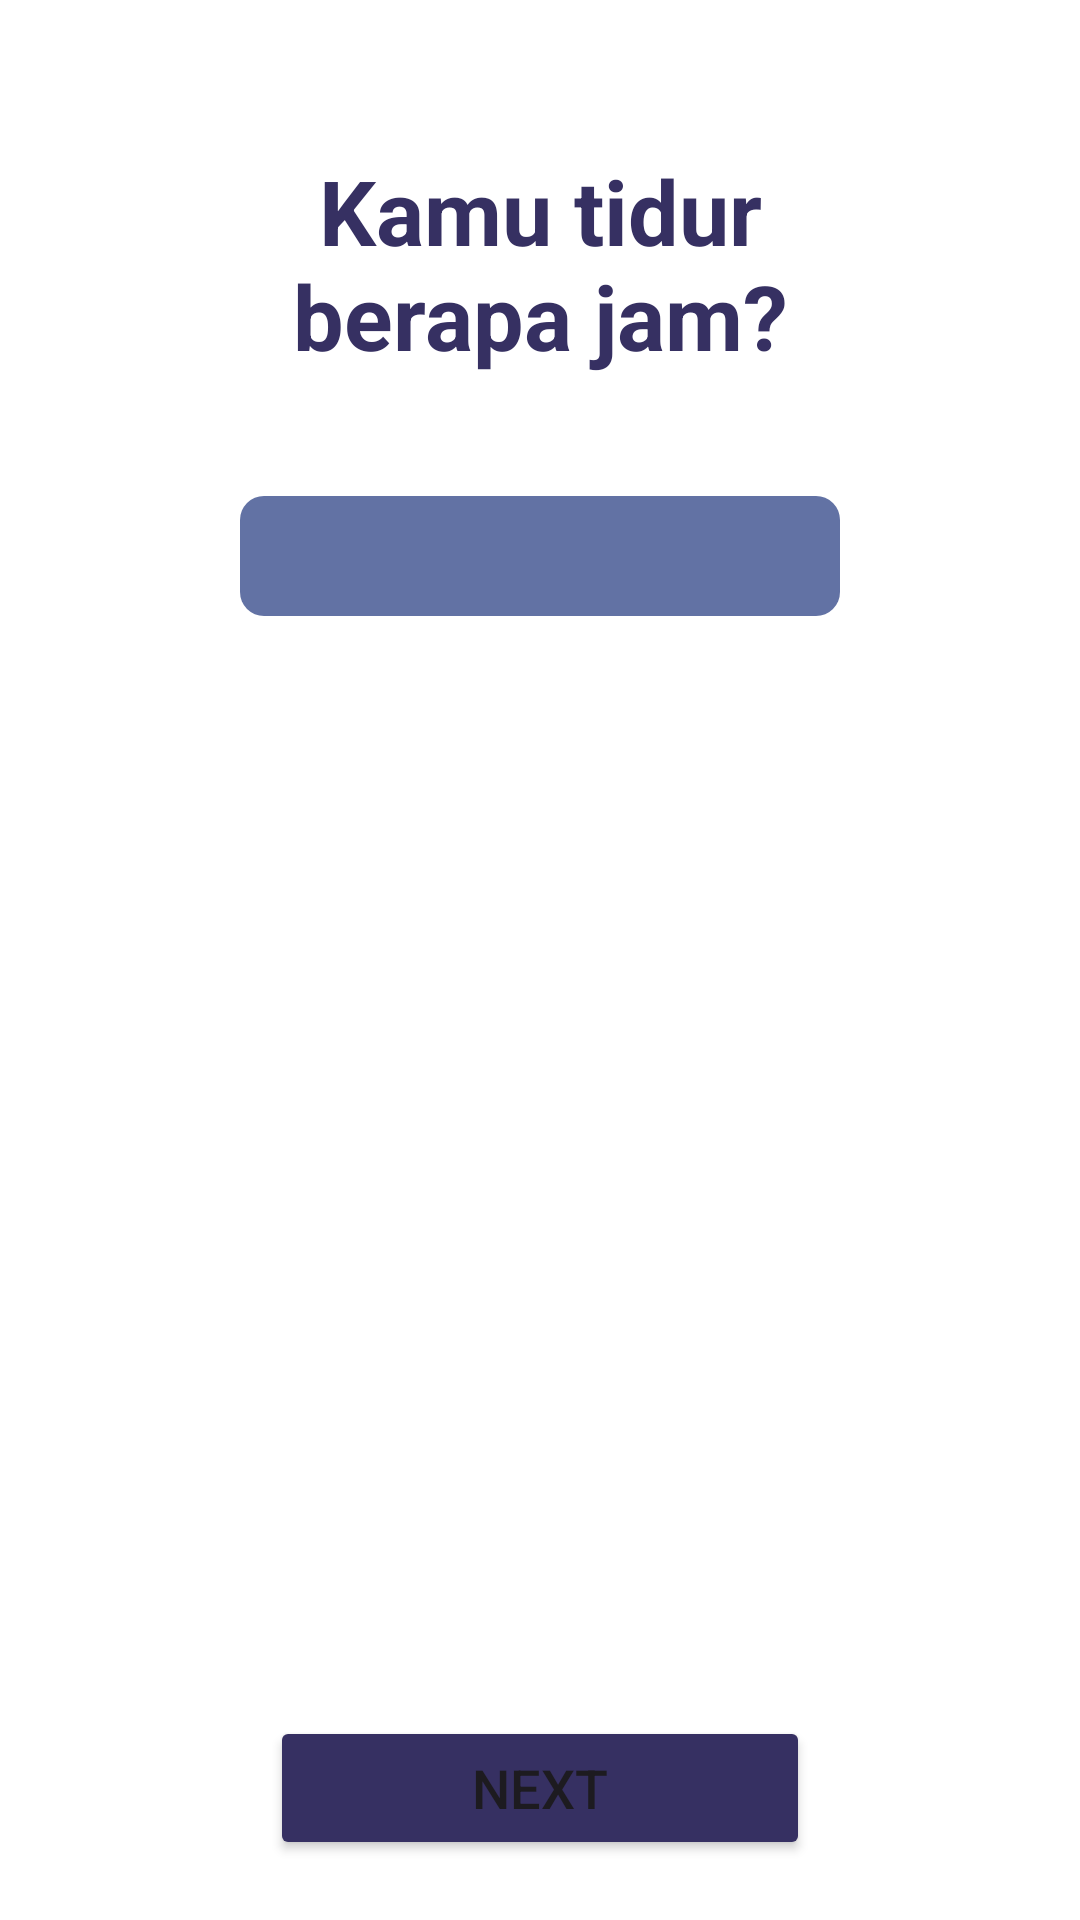

Produce the Android XML layout that renders to this screen, including the resource entries it uses.
<!-- AndroidManifest.xml: application theme Theme.Dishdash -->
<!-- res/layout/activity_hours_sleep.xml -->
<?xml version="1.0" encoding="utf-8"?>
<androidx.constraintlayout.widget.ConstraintLayout xmlns:android="http://schemas.android.com/apk/res/android"
    xmlns:app="http://schemas.android.com/apk/res-auto"
    xmlns:tools="http://schemas.android.com/tools"
    android:layout_width="match_parent"
    android:layout_height="match_parent"
    android:background="@color/white"
    tools:context=".ui.WelcomeActivity.HoursSleepActivity">


    <TextView
        android:id="@+id/text_sleep"
        android:layout_width="240dp"
        android:layout_height="wrap_content"
        android:text="@string/hours_sleep"
        android:textSize="30sp"
        android:gravity="center"
        android:textStyle="bold"
        android:layout_marginTop="50dp"
        android:textColor="@color/navy_strong"
        app:layout_constraintTop_toTopOf="parent"
        app:layout_constraintStart_toStartOf="parent"
        app:layout_constraintEnd_toEndOf="parent"/>
    <Spinner
        android:id="@+id/spinnerHours"
        android:layout_width="200dp"
        android:layout_height="40dp"
        android:layout_margin="40dp"
        android:textAlignment="center"
        android:background="@drawable/corner_radius"
        app:layout_constraintTop_toBottomOf="@id/text_sleep"
        app:layout_constraintStart_toStartOf="parent"
        app:layout_constraintEnd_toEndOf="parent"/>

    <Button
        android:id="@+id/btn_next"
        android:layout_width="180dp"
        android:layout_height="wrap_content"
        android:text="@string/text_next"
        android:textSize="18sp"
        android:backgroundTint="@color/navy_strong"
        android:layout_marginBottom="20dp"
        app:layout_constraintBottom_toBottomOf="parent"
        app:layout_constraintEnd_toEndOf="parent"
        app:layout_constraintStart_toStartOf="parent"/>

</androidx.constraintlayout.widget.ConstraintLayout>
<!-- resources referenced by this layout -->
<resources>
  <color name="navy_strong">#363062</color>
  <color name="white">#FFFFFFFF</color>
  <!-- drawable corner_radius (drawable) -->
  <?xml version="1.0" encoding="utf-8"?>
  <shape xmlns:android="http://schemas.android.com/apk/res/android">
      <corners android:radius="8dp" />
      <solid android:color="@color/navy_light" />
  </shape>
  <string name="hours_sleep">Kamu tidur berapa jam?</string>
  <string name="text_next">Next</string>
  <style name="Theme.Dishdash" parent="Base.Theme.Dishdash" />
  <color name="navy_light">#6272A4</color>
  <style name="Base.Theme.Dishdash" parent="Theme.Material3.DayNight.NoActionBar">
          <item name="colorPrimary">#fff</item>
          <item name="android:windowLightStatusBar">true</item>
          <item name="android:statusBarColor">@android:color/white</item>
          <item name="android:navigationBarColor">@android:color/white</item>
          
          
      </style>
</resources>
